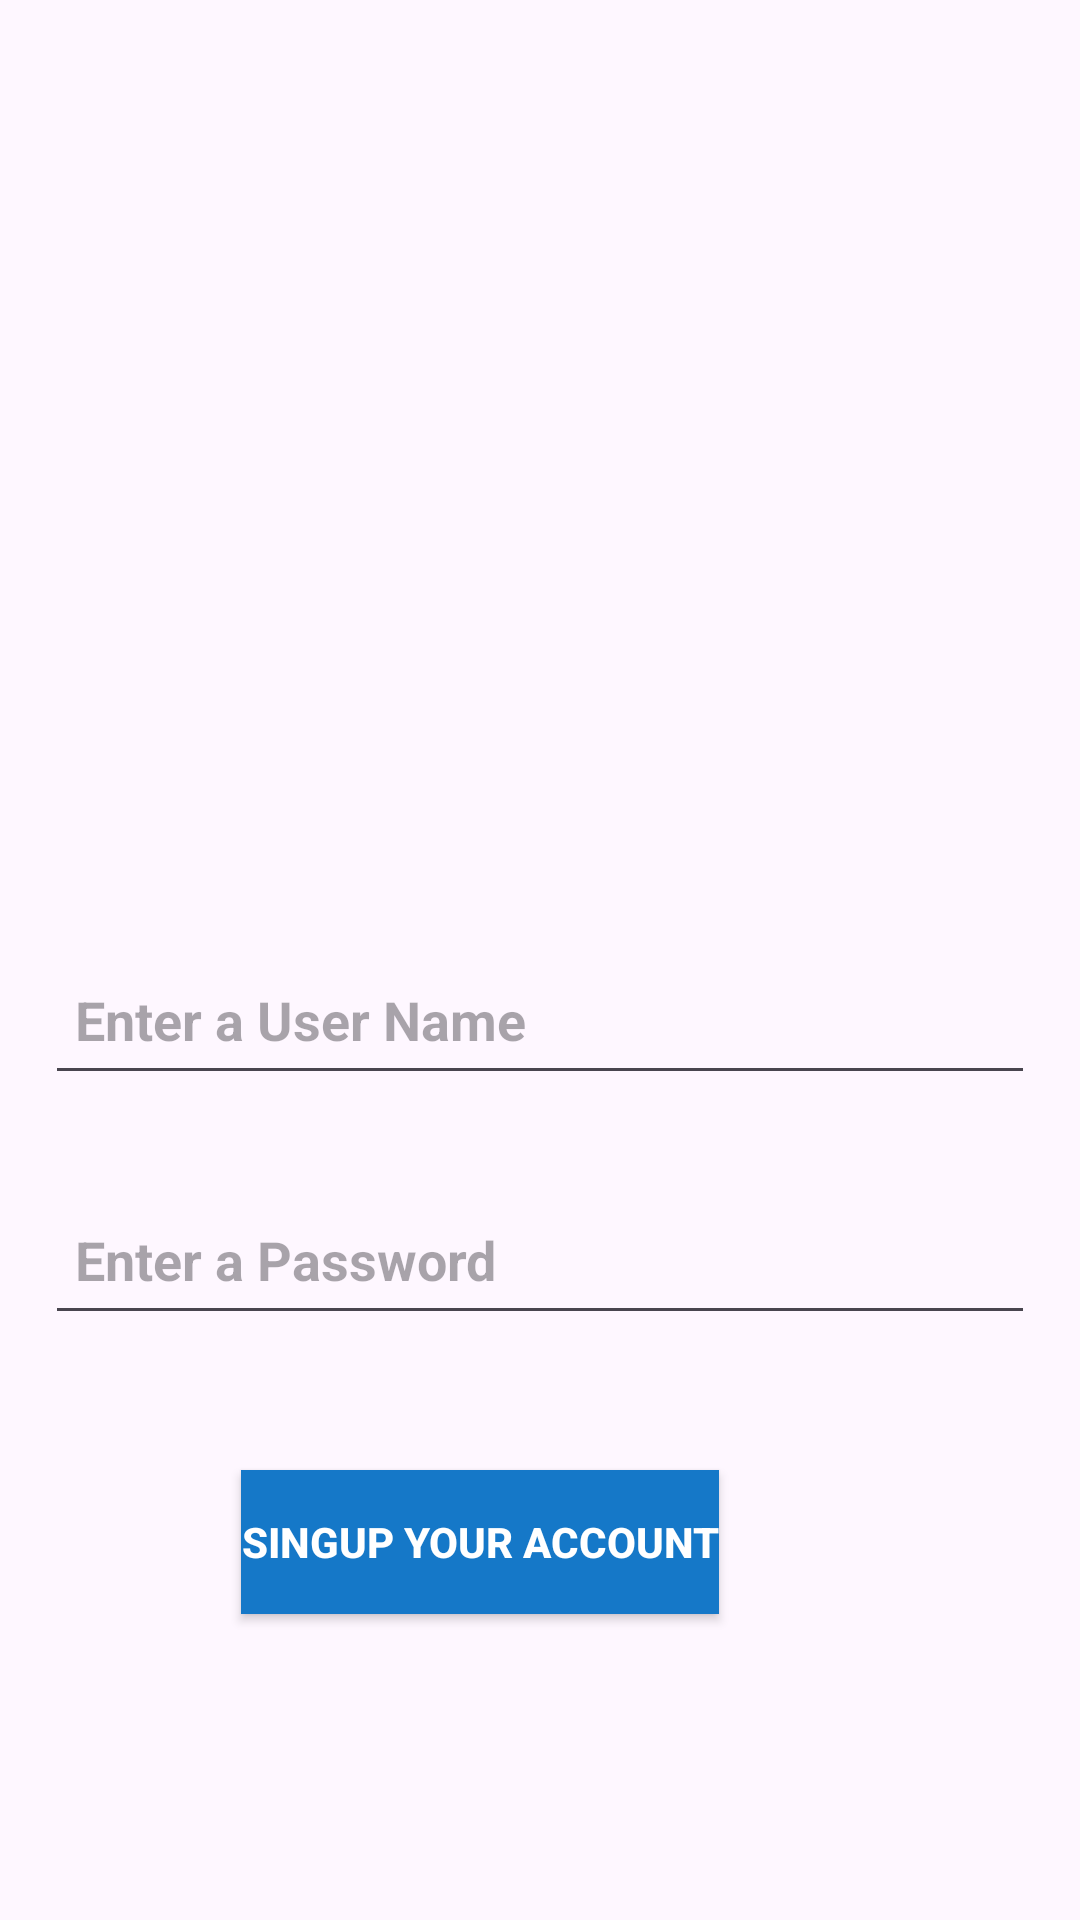

This screen was rendered from an Android layout file. Write that file and the resources it references.
<!-- AndroidManifest.xml: application theme Theme.PppTWoScreen -->
<!-- res/layout/activity_singup.xml -->
<?xml version="1.0" encoding="utf-8"?>
<LinearLayout
    xmlns:android="http://schemas.android.com/apk/res/android"
    xmlns:app="http://schemas.android.com/apk/res-auto"
    xmlns:tools="http://schemas.android.com/tools"
    android:id="@+id/main"
    android:orientation="vertical"
    android:layout_width="match_parent"
    android:layout_height="match_parent"
    tools:context=".LoginActivity">

    <ImageView
        android:layout_width="match_parent"
        android:layout_height="200dp"
        android:requiresFadingEdge="vertical"
        android:src="@drawable/bakcground"
        android:layout_marginBottom="100dp"/>

    <EditText
        android:id="@+id/edtuserName"
        android:hint="Enter a User Name"
        android:textStyle="bold"
        android:layout_margin="15dp"
        android:layout_marginTop="100dp"
        android:inputType="text"
        android:padding="10dp"
        android:layout_width="match_parent"
        android:layout_height="50dp">
    </EditText>
    <EditText
        android:id="@+id/edtpassword"
        android:padding="10sp"
        android:layout_marginTop="10sp"
        android:layout_margin="15dp"
        android:hint="Enter a Password"
        android:inputType="textPassword"
        android:textStyle="bold"
        android:layout_width="match_parent"
        android:layout_height="50dp">
    </EditText>
    <androidx.appcompat.widget.AppCompatButton
        android:layout_width="wrap_content"
        android:textStyle="bold"
        android:layout_gravity="center"
        android:layout_marginTop="30dp"
        android:layout_marginEnd="20dp"
        android:textColor="@color/white"
        android:layout_height="wrap_content"
        android:background="#1578C8"
        android:text="Singup Your Account"
        />

</LinearLayout>
<!-- resources referenced by this layout -->
<resources>
  <style name="Theme.PppTWoScreen" parent="Base.Theme.PppTWoScreen" />
  <style name="Base.Theme.PppTWoScreen" parent="Theme.Material3.DayNight.NoActionBar">
          
          
      </style>
  <!-- not gathered from this repository: default colours our renderer supplied (Android Studio template values) -->
  <color name="white">#FFFFFFFF</color>
</resources>
